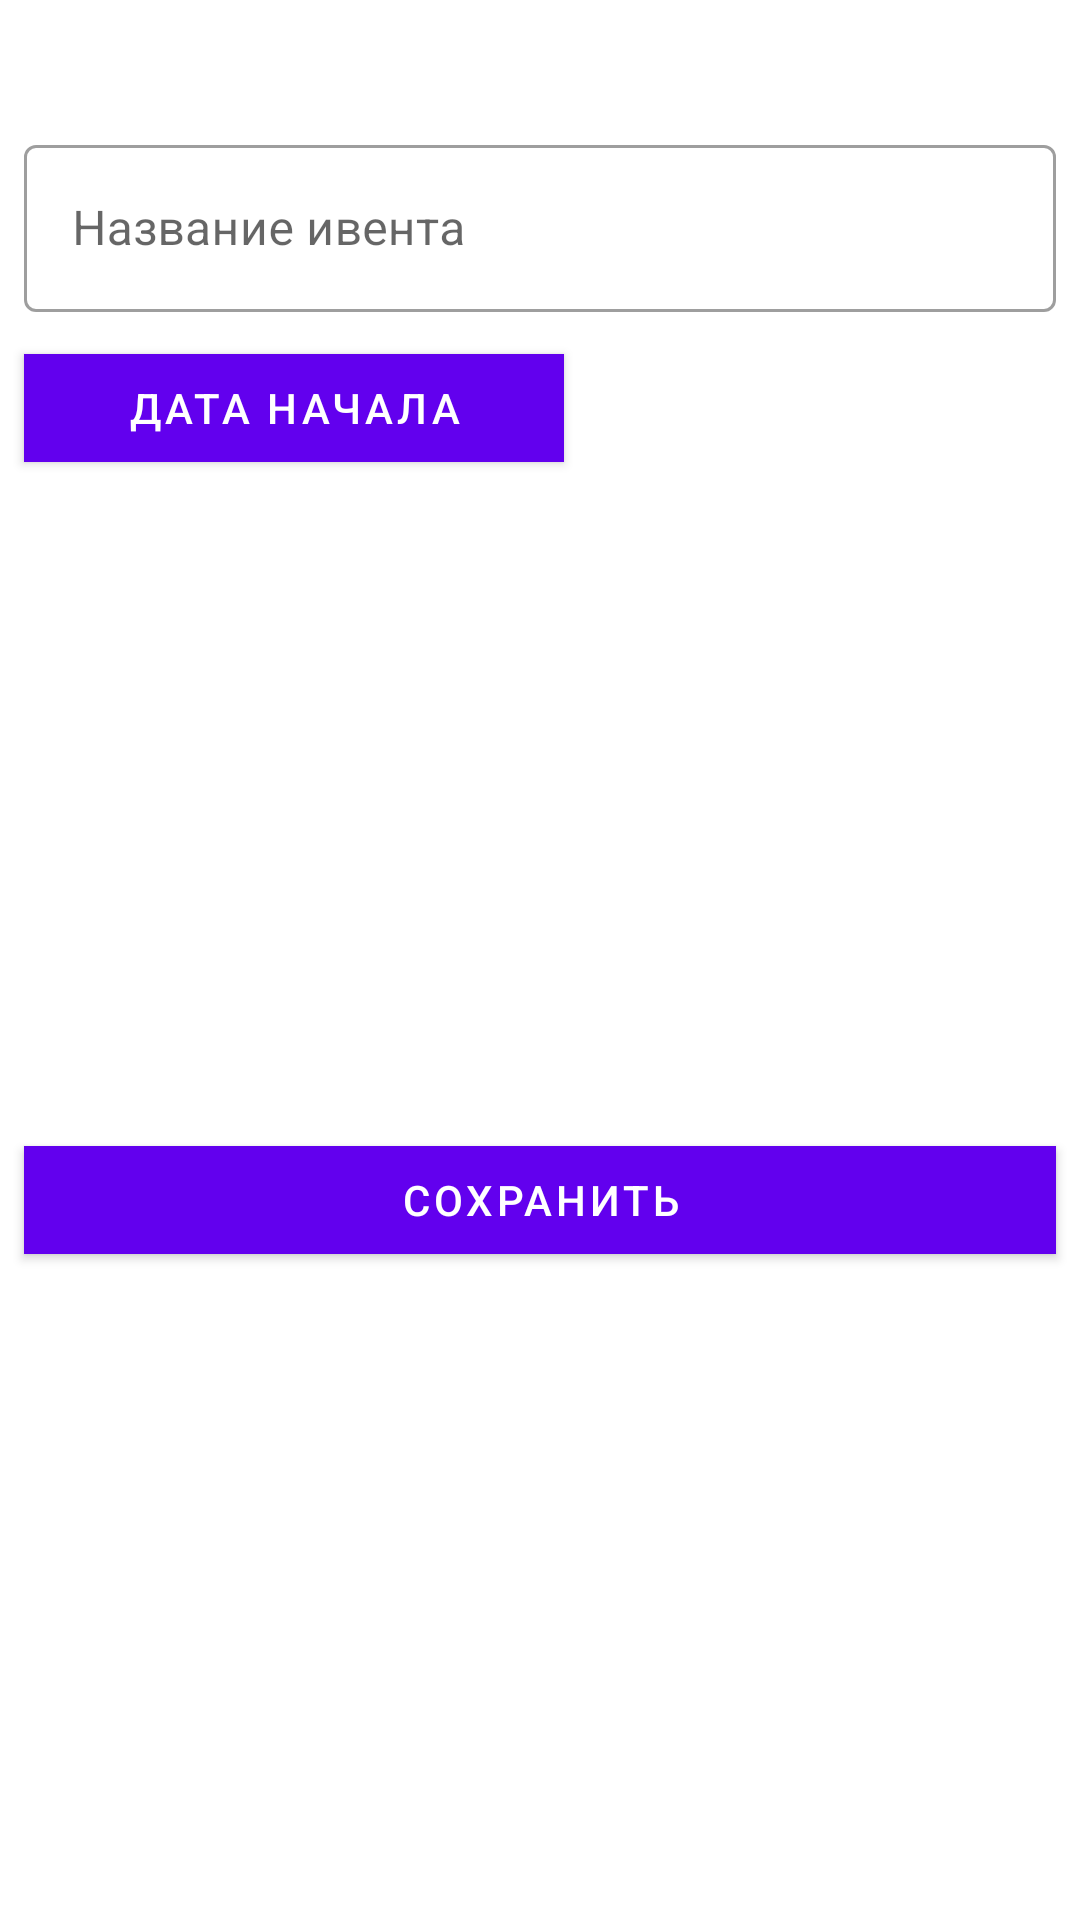

Layout XML and referenced resources for this Android screen:
<!-- AndroidManifest.xml: application theme Theme.SportTracker -->
<!-- res/layout/fragment_event_create_and_update.xml -->
<?xml version="1.0" encoding="utf-8"?>
<androidx.constraintlayout.widget.ConstraintLayout
    xmlns:android="http://schemas.android.com/apk/res/android"
    xmlns:app="http://schemas.android.com/apk/res-auto"
    xmlns:tools="http://schemas.android.com/tools"
    android:layout_width="match_parent"
    android:layout_height="wrap_content">

    <TextView
        android:id="@+id/textViewEventTitle"
        android:layout_width="wrap_content"
        android:layout_height="wrap_content"
        android:layout_margin="8dp"
        android:textSize="20sp"
        app:layout_constraintEnd_toEndOf="parent"
        app:layout_constraintHorizontal_bias="0.5"
        app:layout_constraintStart_toStartOf="parent"
        app:layout_constraintTop_toTopOf="parent"
        tools:text="Создать/Обновить" />

    <com.google.android.material.textfield.TextInputLayout
        android:id="@+id/textInputLayoutInsertTitle"
        android:layout_width="match_parent"
        android:layout_height="wrap_content"
        android:layout_margin="8dp"
        android:hint="Название ивента"
        app:layout_constraintEnd_toEndOf="parent"
        app:layout_constraintHorizontal_bias="0.5"
        app:layout_constraintStart_toStartOf="parent"
        app:layout_constraintTop_toBottomOf="@+id/textViewEventTitle"
        style="@style/Widget.MaterialComponents.TextInputLayout.OutlinedBox">

        <com.google.android.material.textfield.TextInputEditText
            android:layout_width="match_parent"
            android:layout_height="match_parent" />

    </com.google.android.material.textfield.TextInputLayout>


    <com.google.android.material.button.MaterialButton
        android:id="@+id/buttonAddStartDate"
        android:layout_width="0dp"
        android:layout_height="wrap_content"
        android:layout_margin="8dp"
        android:text="@string/button_add_start_date_text"
        app:cornerRadius="@dimen/button_corner_radius"
        app:layout_constraintStart_toStartOf="parent"
        app:layout_constraintTop_toBottomOf="@id/textInputLayoutInsertTitle"
        app:layout_constraintWidth_percent="0.5" />

    <TextView
        android:id="@+id/textViewStartDate"
        android:layout_width="0dp"
        android:layout_height="wrap_content"
        android:layout_margin="8dp"
        android:gravity="center"
        app:layout_constraintBottom_toTopOf="@+id/buttonSaveOrUpdateEvent"
        app:layout_constraintEnd_toEndOf="parent"
        app:layout_constraintTop_toBottomOf="@id/textInputLayoutInsertTitle"
        app:layout_constraintWidth_percent="0.4"
        tools:text="10.10.2022 12:44:00" />

    <com.google.android.material.button.MaterialButton
        android:id="@+id/buttonSaveOrUpdateEvent"
        android:layout_width="match_parent"
        android:layout_height="wrap_content"
        android:layout_margin="8dp"
        android:text="@string/button_save_event_text"
        app:cornerRadius="@dimen/button_corner_radius"
        app:layout_constraintBottom_toBottomOf="parent"
        app:layout_constraintEnd_toEndOf="parent"
        app:layout_constraintHorizontal_bias="0.5"
        app:layout_constraintStart_toStartOf="parent"
        app:layout_constraintTop_toBottomOf="@id/buttonAddStartDate" />

</androidx.constraintlayout.widget.ConstraintLayout>
<!-- resources referenced by this layout -->
<resources>
  <string name="button_add_start_date_text">Дата начала</string>
  <string name="button_save_event_text">Сохранить</string>
  <style name="Theme.SportTracker" parent="Theme.MaterialComponents.DayNight.DarkActionBar">
          
          <item name="colorPrimary">@color/purple_500</item>
          <item name="colorPrimaryVariant">@color/purple_700</item>
          <item name="colorOnPrimary">@color/white</item>
          
          <item name="colorSecondary">@color/teal_200</item>
          <item name="colorSecondaryVariant">@color/teal_700</item>
          <item name="colorOnSecondary">@color/black</item>
          
          <item name="android:statusBarColor" tools:targetApi="l">?attr/colorPrimaryVariant</item>
          
      </style>
  <color name="purple_500">#FF6200EE</color>
  <color name="purple_700">#FF3700B3</color>
  <color name="white">#FFFFFFFF</color>
  <color name="teal_200">#FF03DAC5</color>
  <color name="teal_700">#FF018786</color>
  <color name="black">#FF000000</color>
</resources>
